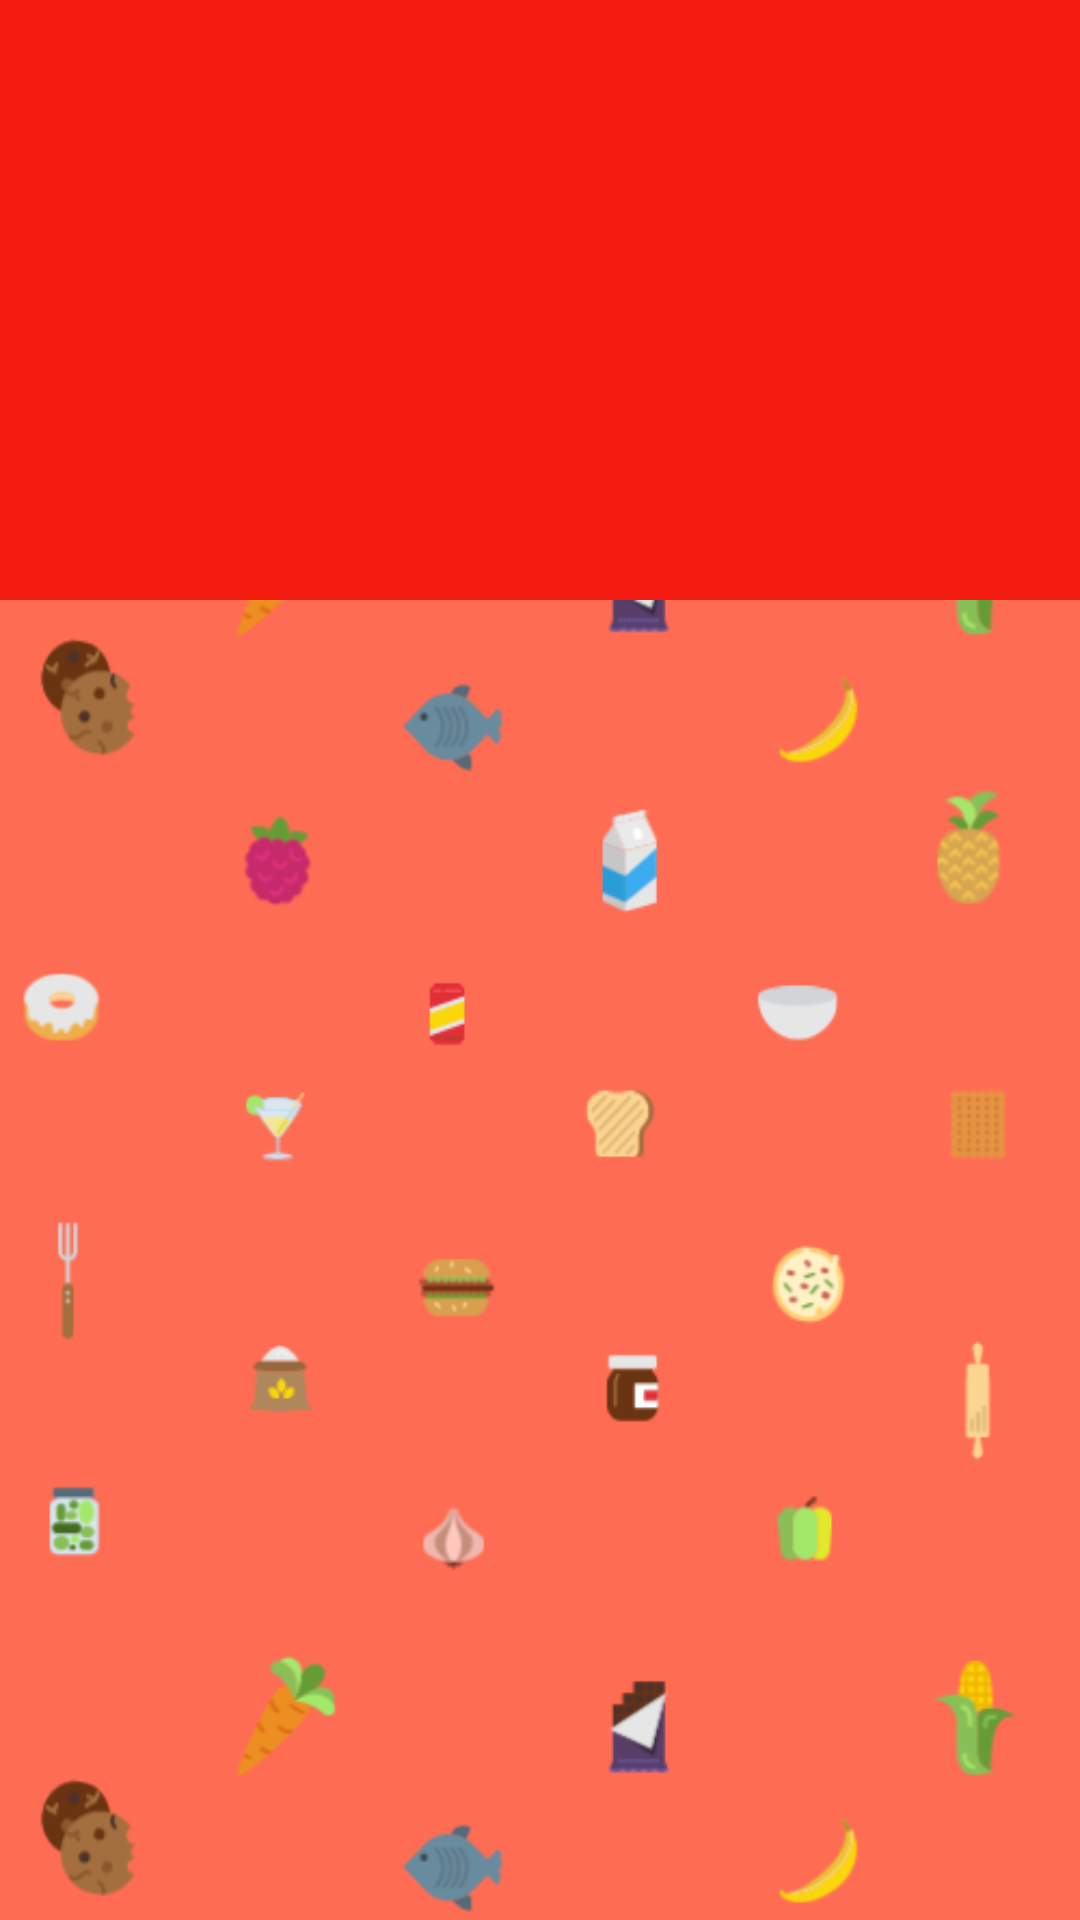

Here is an Android app screen rendered from its layout file. Give the layout XML and the strings, colors and styles it references.
<!-- AndroidManifest.xml: application theme AppTheme -->
<!-- res/layout/activity_items.xml -->
<?xml version="1.0" encoding="utf-8"?>
<android.support.design.widget.CoordinatorLayout xmlns:android="http://schemas.android.com/apk/res/android"
    xmlns:app="http://schemas.android.com/apk/res-auto"
    xmlns:tools="http://schemas.android.com/tools"
    android:layout_width="match_parent"
    android:layout_height="match_parent"
    android:fitsSystemWindows="true"
    tools:context="com.org.tijarah.structure.NavigationDrawer">

    <android.support.design.widget.AppBarLayout
        android:id="@+id/appbarLayout"
        android:layout_width="match_parent"
        android:layout_height="200dp"
        android:fitsSystemWindows="true"
        android:theme="@style/AppTheme.AppBarOverlay">

        <android.support.design.widget.CollapsingToolbarLayout
            android:id="@+id/collapsingToolbar"
            android:layout_width="match_parent"
            android:layout_height="match_parent"
            android:background="@drawable/vegetables"
            android:fitsSystemWindows="true"
            app:contentScrim="?attr/colorPrimary"
            app:expandedTitleMarginStart="40dp"
            app:layout_scrollFlags="scroll|exitUntilCollapsed">

            <ImageView
                android:id="@+id/imageHeader"
                android:layout_width="match_parent"
                android:layout_height="wrap_content"
                android:fitsSystemWindows="true"
                android:scaleType="centerCrop"
                app:layout_collapseMode="pin" />


            <android.support.v7.widget.Toolbar
                android:id="@+id/toolbar"
                android:layout_width="match_parent"
                android:layout_height="?attr/actionBarSize"
                android:elevation="7dp"
                app:layout_collapseMode="pin" />

        </android.support.design.widget.CollapsingToolbarLayout>


    </android.support.design.widget.AppBarLayout>

    <android.support.v4.widget.NestedScrollView
        android:layout_width="match_parent"
        android:layout_height="wrap_content"
        android:background="@drawable/background_pattern_items"
        app:layout_behavior="@string/appbar_scrolling_view_behavior">


        <android.support.v7.widget.RecyclerView
            android:id="@+id/recyclerViewItems"
            android:layout_width="match_parent"
            android:layout_height="wrap_content" />


    </android.support.v4.widget.NestedScrollView>
</android.support.design.widget.CoordinatorLayout>
<!-- resources referenced by this layout -->
<resources>
  <!-- drawable background_pattern_items: png bitmap (drawable, 74134 bytes) -->
  <style name="AppTheme.AppBarOverlay" parent="ThemeOverlay.AppCompat.Dark.ActionBar" />
  <style name="AppTheme" parent="Theme.AppCompat.Light.DarkActionBar">
          
          <item name="colorPrimary">@color/red_dark</item>
          <item name="colorPrimaryDark">@color/black_overlay</item>
          <item name="colorAccent">@color/colorAccent</item>
      </style>
  <color name="red_dark">#f41c11</color>
  <color name="black_overlay">#66000000</color>
  <color name="colorAccent">#FFFFFF</color>
</resources>
